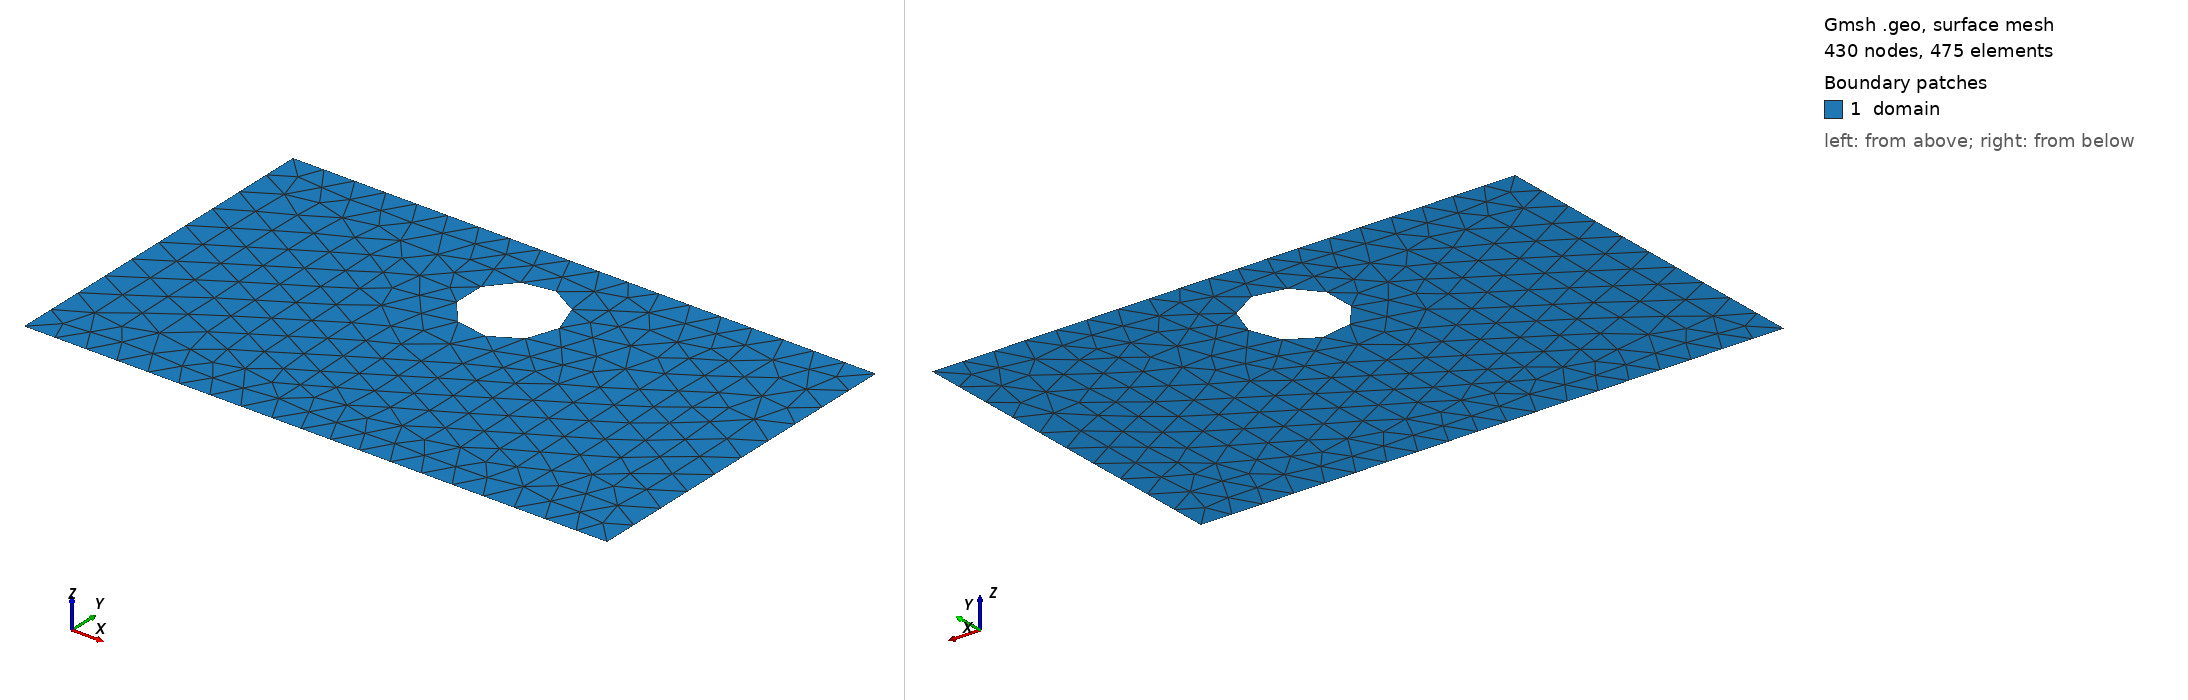

Gmsh geometry script, surface-meshed: 430 nodes, 475 surface elements. Boundary patches (legend numbers): 1 domain. Left view from above one corner, right view from below the opposite corner. Legend entries are the model's physical surfaces. The drawing asked Gmsh for element sizes between 1% and 20% of the model's largest extent; the script's own settings can give other sizes.

=== shape_31.geo (drawn) ===
SetFactory("OpenCASCADE");
lc = 0.060000;

Point(1) = {0.0000000000, -0.3000000000, 0, lc};
Point(2) = {0.4250000000, -0.3000000000, 0, lc};
Point(3) = {0.5750000000, -0.3000000000, 0, lc};
Point(4) = {1.0000000000, -0.3000000000, 0, lc};
Point(5) = {1.0000000000, 0.3000000000, 0, lc};
Point(6) = {0.5750000000, 0.3000000000, 0, lc};
Point(7) = {0.4250000000, 0.3000000000, 0, lc};
Point(8) = {0.0000000000, 0.3000000000, 0, lc};
Line(1) = {1, 2};
Line(2) = {2, 3};
Line(3) = {3, 4};
Line(4) = {4, 5};
Line(5) = {5, 6};
Line(6) = {6, 7};
Line(7) = {7, 8};
Line(8) = {8, 1};
Curve Loop(1) = {1, 2, 3, 4, 5, 6, 7, 8};
Point(9) = {0.5800000000, 0.1400000000, 0, lc};
Point(10) = {0.5799383229, 0.1431407853, 0, lc};
Point(11) = {0.5797533867, 0.1462767277, 0, lc};
Point(12) = {0.5794454766, 0.1494029918, 0, lc};
Point(13) = {0.5790150672, 0.1525147572, 0, lc};
Point(14) = {0.5784628224, 0.1556072258, 0, lc};
Point(15) = {0.5777895936, 0.1586756291, 0, lc};
Point(16) = {0.5769964189, 0.1617152360, 0, lc};
Point(17) = {0.5760845213, 0.1647213595, 0, lc};
Point(18) = {0.5750553069, 0.1676893646, 0, lc};
Point(19) = {0.5739103626, 0.1706146746, 0, lc};
Point(20) = {0.5726514539, 0.1734927790, 0, lc};
Point(21) = {0.5712805219, 0.1763192400, 0, lc};
Point(22) = {0.5697996806, 0.1790896993, 0, lc};
Point(23) = {0.5682112131, 0.1817998852, 0, lc};
Point(24) = {0.5665175690, 0.1844456186, 0, lc};
Point(25) = {0.5647213595, 0.1870228202, 0, lc};
Point(26) = {0.5628253545, 0.1895275159, 0, lc};
Point(27) = {0.5608324772, 0.1919558439, 0, lc};
Point(28) = {0.5587458008, 0.1943040596, 0, lc};
Point(29) = {0.5565685425, 0.1965685425, 0, lc};
Point(30) = {0.5543040596, 0.1987458008, 0, lc};
Point(31) = {0.5519558439, 0.2008324772, 0, lc};
Point(32) = {0.5495275159, 0.2028253545, 0, lc};
Point(33) = {0.5470228202, 0.2047213595, 0, lc};
Point(34) = {0.5444456186, 0.2065175690, 0, lc};
Point(35) = {0.5417998852, 0.2082112131, 0, lc};
Point(36) = {0.5390896993, 0.2097996806, 0, lc};
Point(37) = {0.5363192400, 0.2112805219, 0, lc};
Point(38) = {0.5334927790, 0.2126514539, 0, lc};
Point(39) = {0.5306146746, 0.2139103626, 0, lc};
Point(40) = {0.5276893646, 0.2150553069, 0, lc};
Point(41) = {0.5247213595, 0.2160845213, 0, lc};
Point(42) = {0.5217152360, 0.2169964189, 0, lc};
Point(43) = {0.5186756291, 0.2177895936, 0, lc};
Point(44) = {0.5156072258, 0.2184628224, 0, lc};
Point(45) = {0.5125147572, 0.2190150672, 0, lc};
Point(46) = {0.5094029918, 0.2194454766, 0, lc};
Point(47) = {0.5062767277, 0.2197533867, 0, lc};
Point(48) = {0.5031407853, 0.2199383229, 0, lc};
Point(49) = {0.5000000000, 0.2200000000, 0, lc};
Point(50) = {0.4968592147, 0.2199383229, 0, lc};
Point(51) = {0.4937232723, 0.2197533867, 0, lc};
Point(52) = {0.4905970082, 0.2194454766, 0, lc};
Point(53) = {0.4874852428, 0.2190150672, 0, lc};
Point(54) = {0.4843927742, 0.2184628224, 0, lc};
Point(55) = {0.4813243709, 0.2177895936, 0, lc};
Point(56) = {0.4782847640, 0.2169964189, 0, lc};
Point(57) = {0.4752786405, 0.2160845213, 0, lc};
Point(58) = {0.4723106354, 0.2150553069, 0, lc};
Point(59) = {0.4693853254, 0.2139103626, 0, lc};
Point(60) = {0.4665072210, 0.2126514539, 0, lc};
Point(61) = {0.4636807600, 0.2112805219, 0, lc};
Point(62) = {0.4609103007, 0.2097996806, 0, lc};
Point(63) = {0.4582001148, 0.2082112131, 0, lc};
Point(64) = {0.4555543814, 0.2065175690, 0, lc};
Point(65) = {0.4529771798, 0.2047213595, 0, lc};
Point(66) = {0.4504724841, 0.2028253545, 0, lc};
Point(67) = {0.4480441561, 0.2008324772, 0, lc};
Point(68) = {0.4456959404, 0.1987458008, 0, lc};
Point(69) = {0.4434314575, 0.1965685425, 0, lc};
Point(70) = {0.4412541992, 0.1943040596, 0, lc};
Point(71) = {0.4391675228, 0.1919558439, 0, lc};
Point(72) = {0.4371746455, 0.1895275159, 0, lc};
Point(73) = {0.4352786405, 0.1870228202, 0, lc};
Point(74) = {0.4334824310, 0.1844456186, 0, lc};
Point(75) = {0.4317887869, 0.1817998852, 0, lc};
Point(76) = {0.4302003194, 0.1790896993, 0, lc};
Point(77) = {0.4287194781, 0.1763192400, 0, lc};
Point(78) = {0.4273485461, 0.1734927790, 0, lc};
Point(79) = {0.4260896374, 0.1706146746, 0, lc};
Point(80) = {0.4249446931, 0.1676893646, 0, lc};
Point(81) = {0.4239154787, 0.1647213595, 0, lc};
Point(82) = {0.4230035811, 0.1617152360, 0, lc};
Point(83) = {0.4222104064, 0.1586756291, 0, lc};
Point(84) = {0.4215371776, 0.1556072258, 0, lc};
Point(85) = {0.4209849328, 0.1525147572, 0, lc};
Point(86) = {0.4205545234, 0.1494029918, 0, lc};
Point(87) = {0.4202466133, 0.1462767277, 0, lc};
Point(88) = {0.4200616771, 0.1431407853, 0, lc};
Point(89) = {0.4200000000, 0.1400000000, 0, lc};
Point(90) = {0.4200616771, 0.1368592147, 0, lc};
Point(91) = {0.4202466133, 0.1337232723, 0, lc};
Point(92) = {0.4205545234, 0.1305970082, 0, lc};
Point(93) = {0.4209849328, 0.1274852428, 0, lc};
Point(94) = {0.4215371776, 0.1243927742, 0, lc};
Point(95) = {0.4222104064, 0.1213243709, 0, lc};
Point(96) = {0.4230035811, 0.1182847640, 0, lc};
Point(97) = {0.4239154787, 0.1152786405, 0, lc};
Point(98) = {0.4249446931, 0.1123106354, 0, lc};
Point(99) = {0.4260896374, 0.1093853254, 0, lc};
Point(100) = {0.4273485461, 0.1065072210, 0, lc};
Point(101) = {0.4287194781, 0.1036807600, 0, lc};
Point(102) = {0.4302003194, 0.1009103007, 0, lc};
Point(103) = {0.4317887869, 0.0982001148, 0, lc};
Point(104) = {0.4334824310, 0.0955543814, 0, lc};
Point(105) = {0.4352786405, 0.0929771798, 0, lc};
Point(106) = {0.4371746455, 0.0904724841, 0, lc};
Point(107) = {0.4391675228, 0.0880441561, 0, lc};
Point(108) = {0.4412541992, 0.0856959404, 0, lc};
Point(109) = {0.4434314575, 0.0834314575, 0, lc};
Point(110) = {0.4456959404, 0.0812541992, 0, lc};
Point(111) = {0.4480441561, 0.0791675228, 0, lc};
Point(112) = {0.4504724841, 0.0771746455, 0, lc};
Point(113) = {0.4529771798, 0.0752786405, 0, lc};
Point(114) = {0.4555543814, 0.0734824310, 0, lc};
Point(115) = {0.4582001148, 0.0717887869, 0, lc};
Point(116) = {0.4609103007, 0.0702003194, 0, lc};
Point(117) = {0.4636807600, 0.0687194781, 0, lc};
Point(118) = {0.4665072210, 0.0673485461, 0, lc};
Point(119) = {0.4693853254, 0.0660896374, 0, lc};
Point(120) = {0.4723106354, 0.0649446931, 0, lc};
Point(121) = {0.4752786405, 0.0639154787, 0, lc};
Point(122) = {0.4782847640, 0.0630035811, 0, lc};
Point(123) = {0.4813243709, 0.0622104064, 0, lc};
Point(124) = {0.4843927742, 0.0615371776, 0, lc};
Point(125) = {0.4874852428, 0.0609849328, 0, lc};
Point(126) = {0.4905970082, 0.0605545234, 0, lc};
Point(127) = {0.4937232723, 0.0602466133, 0, lc};
Point(128) = {0.4968592147, 0.0600616771, 0, lc};
Point(129) = {0.5000000000, 0.0600000000, 0, lc};
Point(130) = {0.5031407853, 0.0600616771, 0, lc};
Point(131) = {0.5062767277, 0.0602466133, 0, lc};
Point(132) = {0.5094029918, 0.0605545234, 0, lc};
Point(133) = {0.5125147572, 0.0609849328, 0, lc};
Point(134) = {0.5156072258, 0.0615371776, 0, lc};
Point(135) = {0.5186756291, 0.0622104064, 0, lc};
Point(136) = {0.5217152360, 0.0630035811, 0, lc};
Point(137) = {0.5247213595, 0.0639154787, 0, lc};
Point(138) = {0.5276893646, 0.0649446931, 0, lc};
Point(139) = {0.5306146746, 0.0660896374, 0, lc};
Point(140) = {0.5334927790, 0.0673485461, 0, lc};
Point(141) = {0.5363192400, 0.0687194781, 0, lc};
Point(142) = {0.5390896993, 0.0702003194, 0, lc};
Point(143) = {0.5417998852, 0.0717887869, 0, lc};
Point(144) = {0.5444456186, 0.0734824310, 0, lc};
Point(145) = {0.5470228202, 0.0752786405, 0, lc};
Point(146) = {0.5495275159, 0.0771746455, 0, lc};
Point(147) = {0.5519558439, 0.0791675228, 0, lc};
Point(148) = {0.5543040596, 0.0812541992, 0, lc};
Point(149) = {0.5565685425, 0.0834314575, 0, lc};
Point(150) = {0.5587458008, 0.0856959404, 0, lc};
Point(151) = {0.5608324772, 0.0880441561, 0, lc};
Point(152) = {0.5628253545, 0.0904724841, 0, lc};
Point(153) = {0.5647213595, 0.0929771798, 0, lc};
Point(154) = {0.5665175690, 0.0955543814, 0, lc};
Point(155) = {0.5682112131, 0.0982001148, 0, lc};
Point(156) = {0.5697996806, 0.1009103007, 0, lc};
Point(157) = {0.5712805219, 0.1036807600, 0, lc};
Point(158) = {0.5726514539, 0.1065072210, 0, lc};
Point(159) = {0.5739103626, 0.1093853254, 0, lc};
Point(160) = {0.5750553069, 0.1123106354, 0, lc};
Point(161) = {0.5760845213, 0.1152786405, 0, lc};
Point(162) = {0.5769964189, 0.1182847640, 0, lc};
Point(163) = {0.5777895936, 0.1213243709, 0, lc};
Point(164) = {0.5784628224, 0.1243927742, 0, lc};
Point(165) = {0.5790150672, 0.1274852428, 0, lc};
Point(166) = {0.5794454766, 0.1305970082, 0, lc};
Point(167) = {0.5797533867, 0.1337232723, 0, lc};
Point(168) = {0.5799383229, 0.1368592147, 0, lc};
Spline(9) = {9, 10, 11, 12, 13, 14, 15, 16, 17, 18, 19, 20, 21, 22, 23, 24, 25, 26, 27, 28, 29, 30, 31, 32, 33, 34, 35, 36, 37, 38, 39, 40, 41, 42, 43, 44, 45, 46, 47, 48, 49, 50, 51, 52, 53, 54, 55, 56, 57, 58, 59, 60, 61, 62, 63, 64, 65, 66, 67, 68, 69, 70, 71, 72, 73, 74, 75, 76, 77, 78, 79, 80, 81, 82, 83, 84, 85, 86, 87, 88, 89, 90, 91, 92, 93, 94, 95, 96, 97, 98, 99, 100, 101, 102, 103, 104, 105, 106, 107, 108, 109, 110, 111, 112, 113, 114, 115, 116, 117, 118, 119, 120, 121, 122, 123, 124, 125, 126, 127, 128, 129, 130, 131, 132, 133, 134, 135, 136, 137, 138, 139, 140, 141, 142, 143, 144, 145, 146, 147, 148, 149, 150, 151, 152, 153, 154, 155, 156, 157, 158, 159, 160, 161, 162, 163, 164, 165, 166, 167, 168, 9};
Curve Loop(2) = {9};
Plane Surface(1) = {1, 2};

Physical Surface("domain")          = {1};
Physical Curve("contact_source")   = {8};
Physical Curve("contact_drain")    = {4};
Physical Curve("probe_A")          = {6};
Physical Curve("probe_B")          = {2};
Physical Curve("walls")            = {1, 3, 5, 7, 9};
